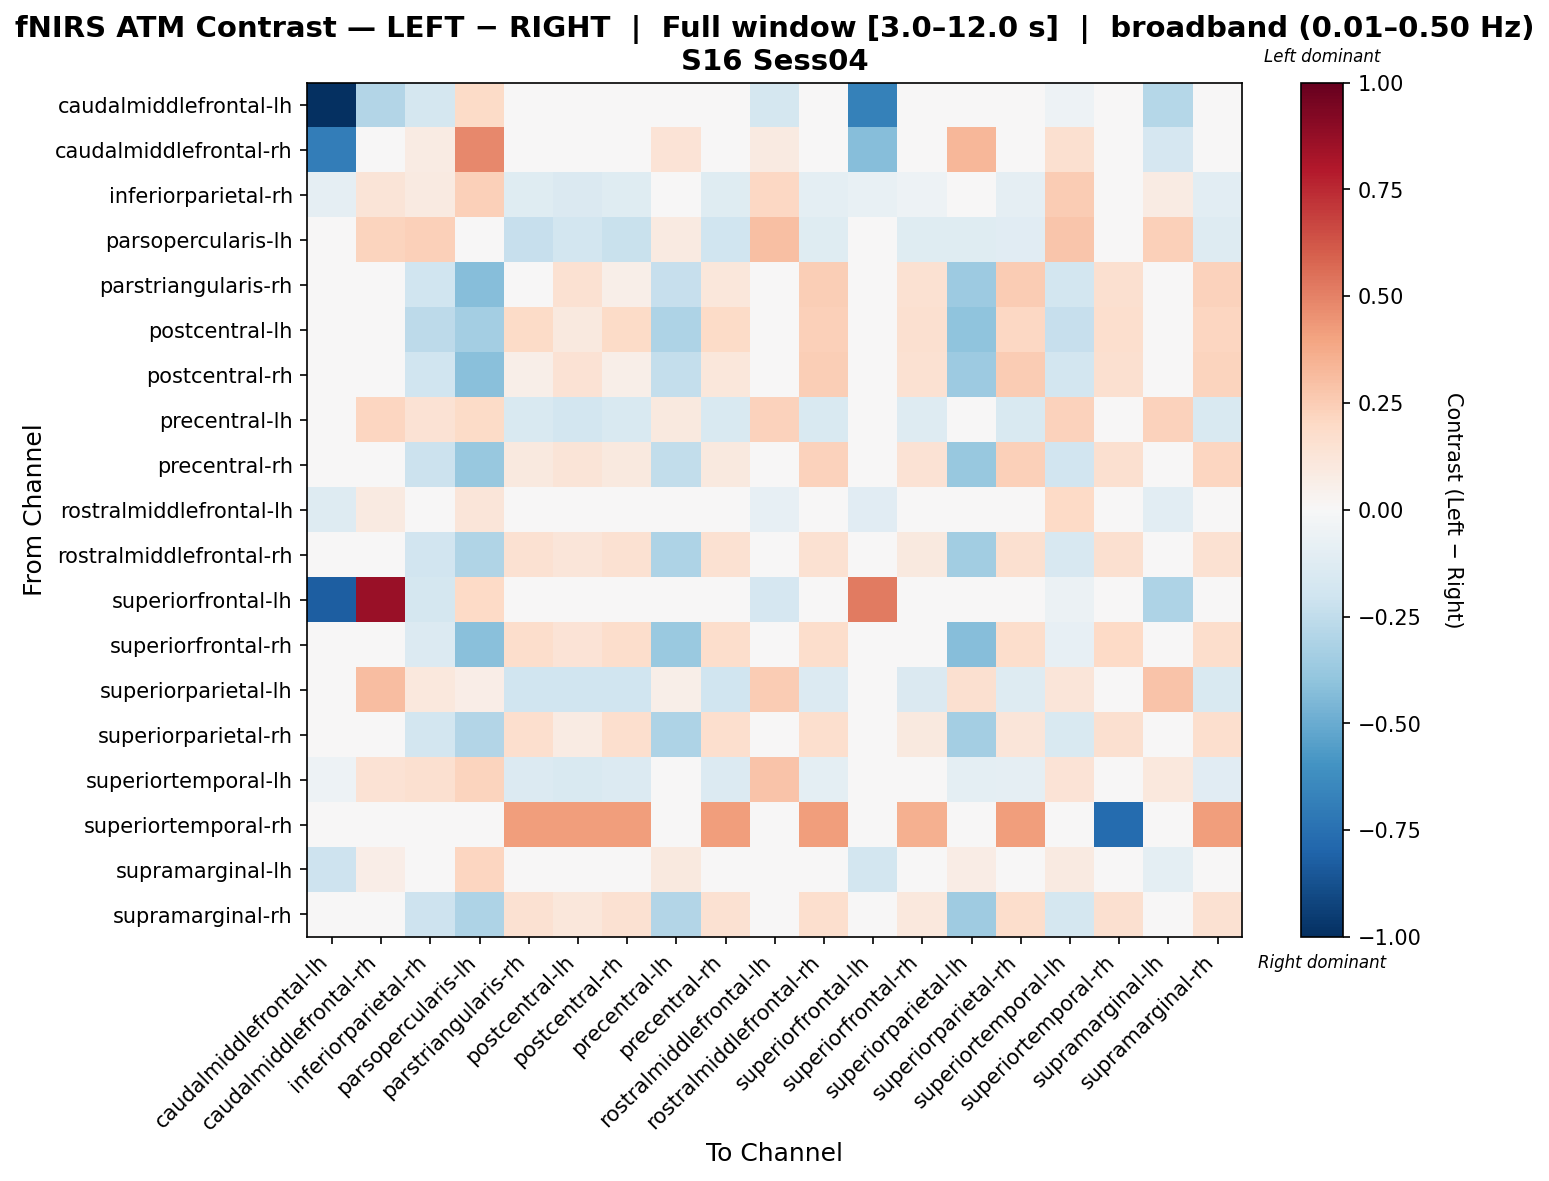

Data behind this chart, as committed beside it:
, caudalmiddlefrontal-lh, caudalmiddlefrontal-rh, inferiorparietal-rh, parsopercularis-lh, parstriangularis-rh, postcentral-lh, postcentral-rh, precentral-lh, precentral-rh, rostralmiddlefrontal-lh, rostralmiddlefrontal-rh, superiorfrontal-lh, superiorfrontal-rh, superiorparietal-lh, superiorparietal-rh, superiortemporal-lh, superiortemporal-rh, supramarginal-lh, supramarginal-rh
caudalmiddlefrontal-lh, -1.0, -0.2942, -0.1788, 0.1895, 0.0, 0.0, 0.0, -0.0251, 0.0, -0.1739, 0.0, -0.6758, 0.0, -0.01294, 0.0, -0.05124, 0.0, -0.2884, 0.0
caudalmiddlefrontal-rh, -0.6909, -0.04453, 0.07878, 0.4805, 0.008779, 0.008779, 0.008779, 0.1334, 0.008779, 0.0875, 0.008779, -0.4272, 0.0, 0.3313, 0.008779, 0.1586, 0.0, -0.1689, 0.008779
inferiorparietal-rh, -0.08864, 0.1315, 0.09303, 0.2415, -0.1187, -0.1424, -0.1187, 0.03845, -0.1187, 0.2095, -0.09453, -0.07233, -0.05134, -0.04344, -0.09126, 0.2561, 0.0, 0.07837, -0.1084
parsopercularis-lh, 0.04009, 0.2212, 0.2361, -0.001615, -0.2311, -0.1813, -0.2254, 0.0885, -0.197, 0.2974, -0.1185, 0.0451, -0.1208, -0.1211, -0.1164, 0.2796, 0.0, 0.2373, -0.1321
parstriangularis-rh, 0.0, 0.0, -0.2003, -0.4287, 0.04935, 0.1493, 0.05543, -0.2338, 0.1162, 0.0, 0.2458, 0.0, 0.1512, -0.3621, 0.2537, -0.1827, 0.1594, 0.0, 0.227
postcentral-lh, 0.0, 0.0, -0.264, -0.3432, 0.1886, 0.09839, 0.1886, -0.3093, 0.1886, -0.04416, 0.2348, 0.0, 0.1578, -0.4016, 0.2041, -0.2324, 0.1659, -0.04416, 0.2121
postcentral-rh, 0.0, 0.0, -0.2018, -0.4203, 0.05778, 0.147, 0.05778, -0.2355, 0.1132, 0.0, 0.2439, 0.0, 0.15, -0.3646, 0.2519, -0.1839, 0.1594, 0.0, 0.2249
precentral-lh, -0.03071, 0.2151, 0.146, 0.1929, -0.1556, -0.1819, -0.1556, 0.09446, -0.1556, 0.2314, -0.1556, -0.02352, -0.1256, -0.04843, -0.1556, 0.2303, 0.0, 0.2332, -0.1556
precentral-rh, 0.0, 0.0, -0.2124, -0.379, 0.09908, 0.1319, 0.09908, -0.2471, 0.09908, 0.0, 0.2307, 0.0, 0.1419, -0.3818, 0.2398, -0.192, 0.1594, 0.0, 0.2113
rostralmiddlefrontal-lh, -0.1308, 0.09321, 0.003873, 0.1206, 0.01152, -0.02328, 0.01152, -0.02081, 0.01152, -0.08051, 0.01152, -0.1115, 0.0, -0.01739, 0.01152, 0.1996, 0.0, -0.102, 0.01152
rostralmiddlefrontal-rh, 0.0, 0.0, -0.1952, -0.3018, 0.1544, 0.12, 0.1544, -0.306, 0.1544, 0.0, 0.1544, 0.0, 0.09707, -0.3474, 0.1629, -0.1609, 0.1594, 0.0, 0.1544
superiorfrontal-lh, -0.8238, 0.8658, -0.1719, 0.1999, 0.0, 0.0, 0.0, -0.04192, 0.0, -0.1664, 0.0, 0.5205, 0.0, -0.01419, 0.0, -0.06126, 0.0, -0.3067, 0.0
superiorfrontal-rh, 0.0, 0.0, -0.1361, -0.4148, 0.1782, 0.1383, 0.1782, -0.3717, 0.1782, 0.0, 0.1782, 0.0, 0.02613, -0.4256, 0.1782, -0.08296, 0.1977, 0.0, 0.1782
superiorparietal-lh, 0.0, 0.3063, 0.1063, 0.0681, -0.1975, -0.2013, -0.1975, 0.06096, -0.1975, 0.2536, -0.1354, 0.0, -0.1435, 0.1597, -0.1316, 0.1179, 0.0, 0.2823, -0.1509
superiorparietal-rh, 0.0, 0.0, -0.1869, -0.2945, 0.1651, 0.08433, 0.1651, -0.3114, 0.1651, 0.0, 0.1651, 0.0, 0.09393, -0.3396, 0.1206, -0.1513, 0.1594, 0.0, 0.1651
superiortemporal-lh, -0.05266, 0.1425, 0.1566, 0.2235, -0.1338, -0.1506, -0.1338, 0.0398, -0.1338, 0.2882, -0.09536, -0.04681, -0.04433, -0.1002, -0.09242, 0.1385, 0.0, 0.1069, -0.1121
superiortemporal-rh, 0.0, 0.0, 0.0, 0.0, 0.4183, 0.4183, 0.4183, 0.0, 0.4183, 0.0, 0.4183, 0.0, 0.3537, 0.0, 0.4183, 0.0, -0.771, 0.0, 0.4183
supramarginal-lh, -0.206, 0.06368, -0.03147, 0.2119, 0.007073, -0.02692, 0.007073, 0.09958, 0.007073, -0.03167, 0.007073, -0.1838, 0.0, 0.07132, 0.007073, 0.09016, 0.0, -0.09916, 0.007073
supramarginal-rh, 0.0, 0.0, -0.2099, -0.3099, 0.1552, 0.1159, 0.1552, -0.2935, 0.1552, 0.0, 0.1645, 0.0, 0.1074, -0.3543, 0.1764, -0.1768, 0.1594, 0.0, 0.1552
